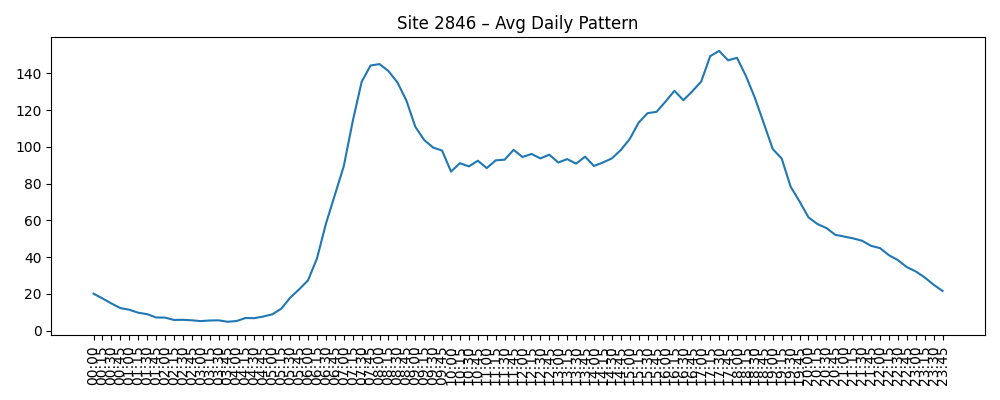

The file beside this chart, header and first rows:
Time, AvgVolume
00:00, 20.12
00:15, 17.52
00:30, 14.79
00:45, 12.3
01:00, 11.38
01:15, 9.766
01:30, 8.976
01:45, 7.185
02:00, 7.089
02:15, 5.839
02:30, 5.895
02:45, 5.637
03:00, 5.194
03:15, 5.532
03:30, 5.613
03:45, 4.855
04:00, 5.234
04:15, 6.871
04:30, 6.79
04:45, 7.71
05:00, 8.895
05:15, 11.92
05:30, 17.91
05:45, 22.47
06:00, 27.36
06:15, 39.29
06:30, 58.13
06:45, 73.85
07:00, 89.51
07:15, 113.9
07:30, 135.4
07:45, 144.3
08:00, 145.1
08:15, 141.3
08:30, 135.1
08:45, 125.3
09:00, 111
09:15, 103.7
09:30, 99.65
09:45, 98.0
10:00, 86.58
10:15, 91.12
10:30, 89.38
10:45, 92.49
11:00, 88.45
11:15, 92.69
11:30, 93.03
11:45, 98.4
12:00, 94.51
12:15, 96.15
12:30, 93.74
12:45, 95.75
13:00, 91.52
13:15, 93.35
13:30, 90.9
13:45, 94.69
14:00, 89.6
14:15, 91.52
14:30, 93.75
14:45, 98.33
... 36 more rows
